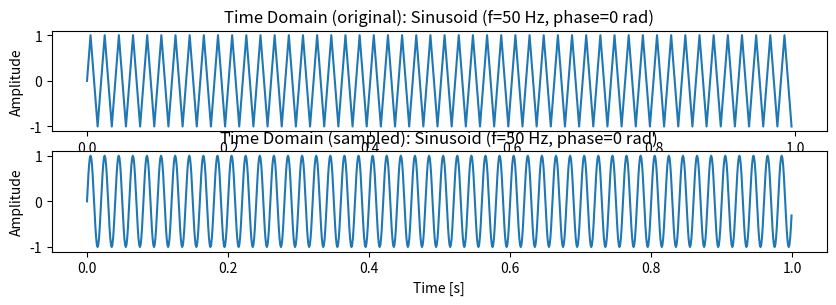

Reproduce this figure in Python. (Note: this script raises an exception after producing the figure.)
import numpy as np
import matplotlib.pyplot as plt

def generate_signal(sampling_rate, amplitude, frequency, duration, phase, oversampling_original):
    # Number of samples
    N = int(sampling_rate*duration)
    N_original = int(oversampling_original*frequency*duration)

    # Time vector
    t = np.linspace(0, duration, N, endpoint=False)
    t_original = np.linspace(0,duration, N_original, endpoint=False)

    # Generate sinusoid with phase
    signal = amplitude * np.sin(2 * np.pi * frequency * t + phase)
    signal_original = amplitude * np.sin(2 * np.pi * frequency * t_original + phase)

    return signal, signal_original ,t, t_original

def generate_fft(signal,sampling_rate):
    # Compute FFT (discrete)
    fft_vals = np.fft.fft(signal)
    fft_freqs = np.fft.fftfreq(len(signal), 1/sampling_rate)
    return fft_vals,fft_freqs

def plot_time_domain(signal,signal_original,t,t_original,f,phi):
    # Plot time-domain signal
    plt.figure(figsize=(10, 6))
    plt.subplot(4, 1, 1)
    plt.plot(t_original, signal_original)
    plt.title(f'Time Domain (original): Sinusoid (f={f} Hz, phase={phi} rad)')
    plt.xlabel('Time [s]')
    plt.ylabel('Amplitude')
    plt.subplot(4, 1, 2)
    plt.plot(t,signal)
    plt.title(f'Time Domain (sampled): Sinusoid (f={f} Hz, phase={phi} rad)')
    plt.xlabel('Time [s]')
    plt.ylabel('Amplitude')

def plot_freq_domain(fft_freqs, fft_freqs_original, fft_vals, fft_vals_original, signal, signal_original):
    # Plot frequency-domain magnitude
    plt.subplot(4, 1, 3)
    plt.stem(fft_freqs_original[:len(fft_freqs_original)//2], np.abs(fft_vals_original[:len(fft_vals_original)//2]) / len(signal_original))
    plt.title('Frequency Domain (original): FFT')
    plt.xlabel('Frequency [Hz]')
    plt.ylabel('Magnitude')
    plt.subplot(4, 1, 4)
    plt.stem(fft_freqs[:len(fft_freqs)//2], np.abs(fft_vals[:len(fft_vals)//2]) / len(signal))
    plt.title('Frequency Domain (sampled): FFT')
    plt.xlabel('Frequency [Hz]')
    plt.ylabel('Magnitude')
    plt.tight_layout()

def main():
    # Parameters
    sampling_rate = 1000          # Sampling frequency (Hz) Original 1000
    duration = 1              # Duration (seconds)
    frequency = 50             # Frequency of sinusoid (Hz)
    amplitude = 1              # Amplitude
    phase = 0            # Phase (radians)
    oversampling_original = 4
    
    # Your existing logic here
    print("Generating a signal with the following attributes:"
    " frequency: ",frequency, " amplitude: ", amplitude, " phase: ", phase, " and duration: ",duration)
    signal, signal_original, t, t_original = generate_signal(sampling_rate, amplitude, frequency, duration, phase, oversampling_original)
    fft_vals, fft_freqs = generate_fft(signal,sampling_rate)
    plot_time_domain(signal,signal_original,t,t_original,frequency,phase)
    plot_freq_domain(fft_freqs, fft_vals, signal)
    print("Sampling the original signal with a sampling frequency of :",sampling_rate)

if __name__ == "__main__":
    main()